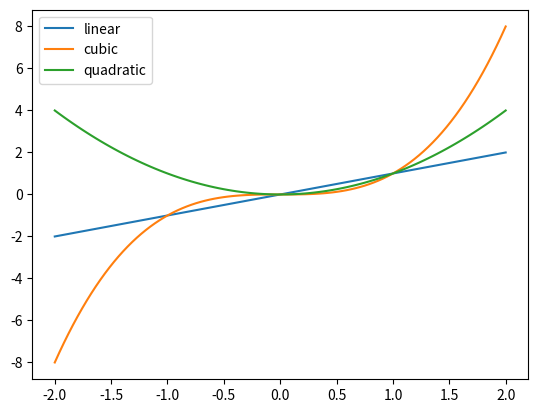
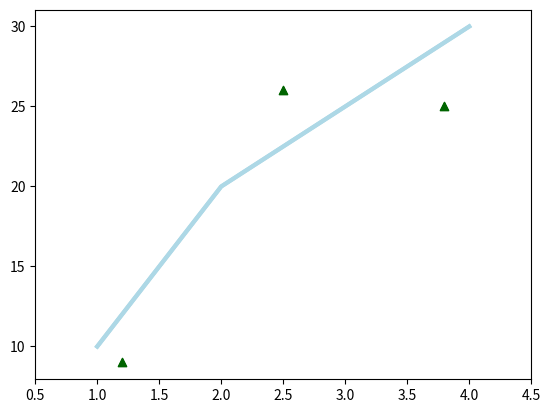

The matplotlib source for these figures, in order:
import matplotlib.pyplot as plt
import numpy as np

# Prepare the data
# two lines to be plotted
x = np.linspace(-2, 2, 100)

# Plot the data
plt.plot(x, x, label="linear")
plt.plot(x, x**3, label="cubic")
plt.plot(x, x**2, label="quadratic")

# Add a legend
# This is like the key to identify different elements or observations in one graph,
# here we have 'first' and 'second' as the elements or observations
plt.legend()

# Show the plot
plt.show()


# plot a thick with few data points with marker
fig = plt.figure()
ax = fig.add_subplot(111)
ax.plot([1, 2, 3, 4], [10, 20, 25, 30], color='lightblue', linewidth=3)
ax.scatter([0.3, 3.8, 1.2, 2.5], [11, 25, 9, 26], color='darkgreen', marker='^')
ax.set_xlim(0.5, 4.5)
plt.show()

# change the style (background) for better visualization
plt.style.use("ggplot")

plt.plot([1, 2, 3, 4], [10, 20, 25, 30], color='lightblue', linewidth=3)
plt.scatter([0.3, 3.8, 1.2, 2.5], [11, 25, 9, 26], color='darkgreen', marker='^')
plt.xlim(0.5, 4.5)
plt.show()
